Run: headless pygame with SDL's dummy video driver; simulated clock (each Clock.tick advances the game by its frame time, no real sleeping); random seed 0; keys injected as events and as key.get_pressed() state; no mouse input.
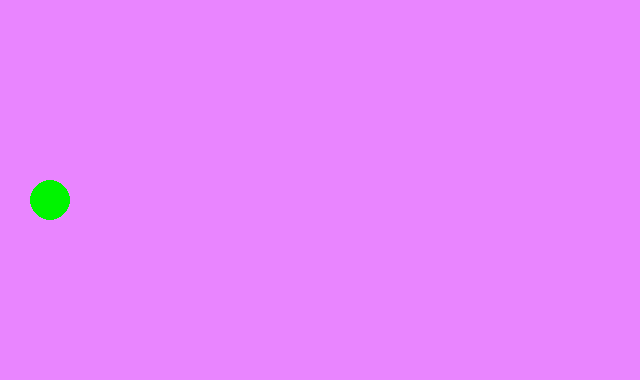
Frame 1 of 4 · flips 1–60 · no input
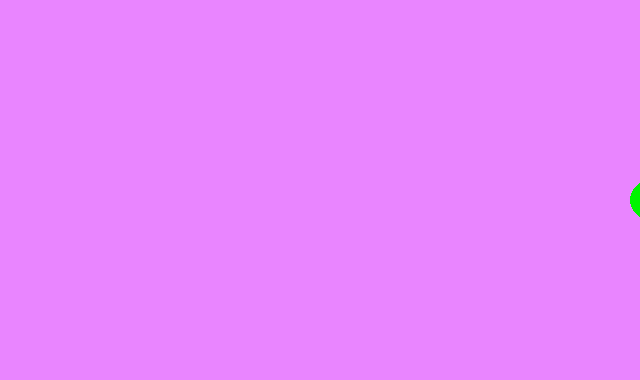
Frame 2 of 4 · flips 61–180 · tapped SPACE, RETURN · held RIGHT (→), D
Frame 3 of 4 · flips 181–300 · held DOWN (↓), S · screen unchanged from frame 2, image omitted
Frame 4 of 4 · flips 301–420 · held LEFT (←), A, UP (↑), W · screen same as frame 1, image omitted

The pygame program that drew these frames:

import pygame,sys
from pygame.locals import *
pygame.init()
pygame.display.set_caption("First Program")
screen = pygame.display.set_mode((640,380))
xpos=50
clock = pygame.time.Clock()

while 1:
	clock.tick(60)
	for event in pygame.event.get():
		if event.type == pygame.QUIT:
			sys.exit()
	pressed_keys= pygame.key.get_pressed()
#	print(type(pygame.key.get_pressed()))
	if pressed_keys[K_RIGHT]:
		xpos+=5
	if pressed_keys[K_LEFT]:
		xpos-=5
	screen.fill((233,133,255))
#print(pygame.key.get_pressed())
	pygame.draw.circle(screen,(0,244,0),(xpos,200),20)
	pygame.display.update()
